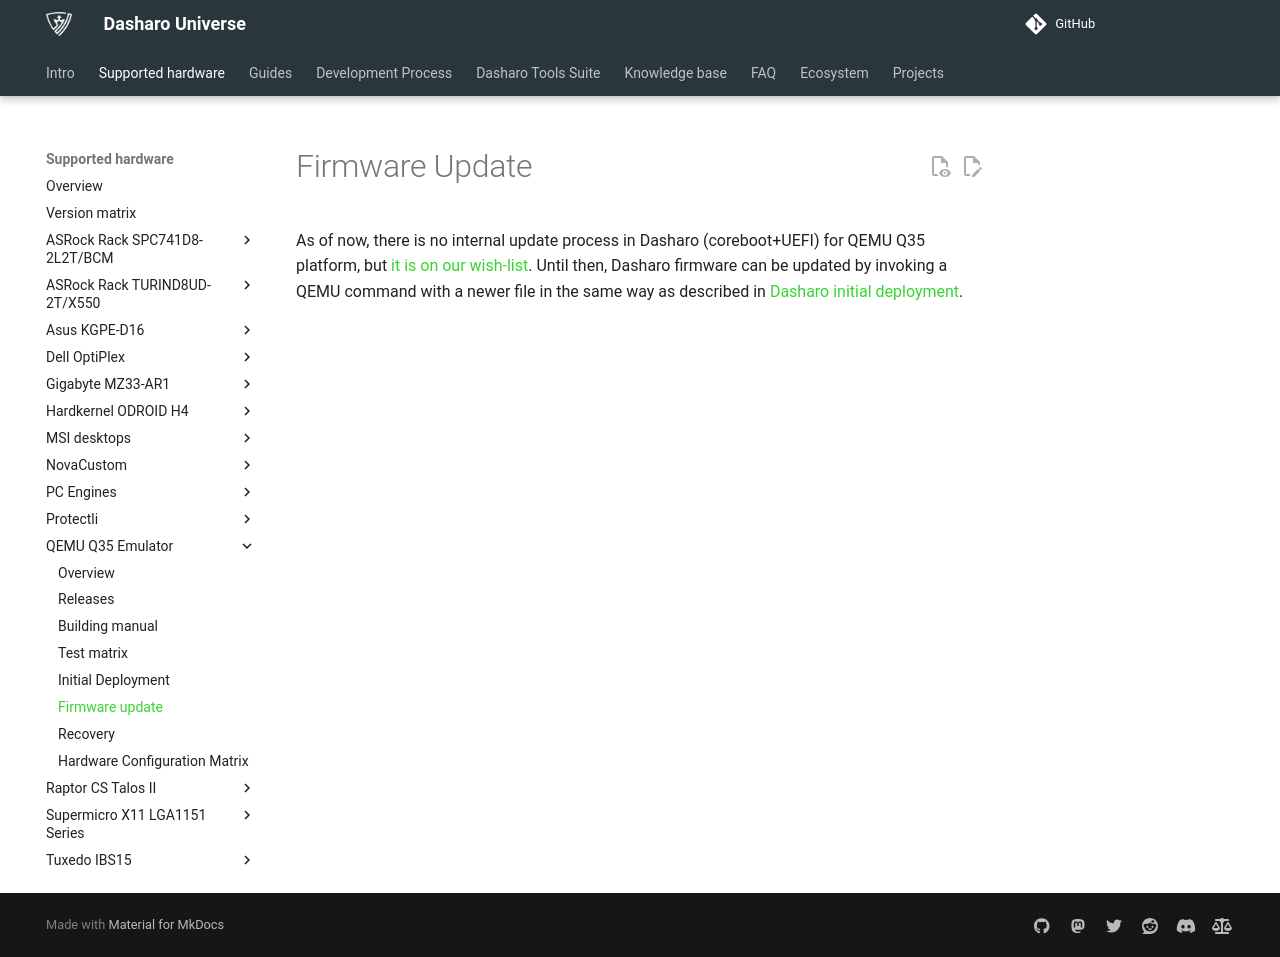

repository: Dasharo/docs · page: variants/qemu_q35/firmware-update/index.html · generator: mkdocs

# Firmware Update

As of now, there is no internal update process in Dasharo (coreboot+UEFI) for
QEMU Q35 platform, but [it is on our wish-list](../../projects/capsule-updates.md).
Until then, Dasharo firmware can be updated by invoking a QEMU command with a
newer file in the same way as described in [Dasharo initial deployment](initial-deployment.md).
